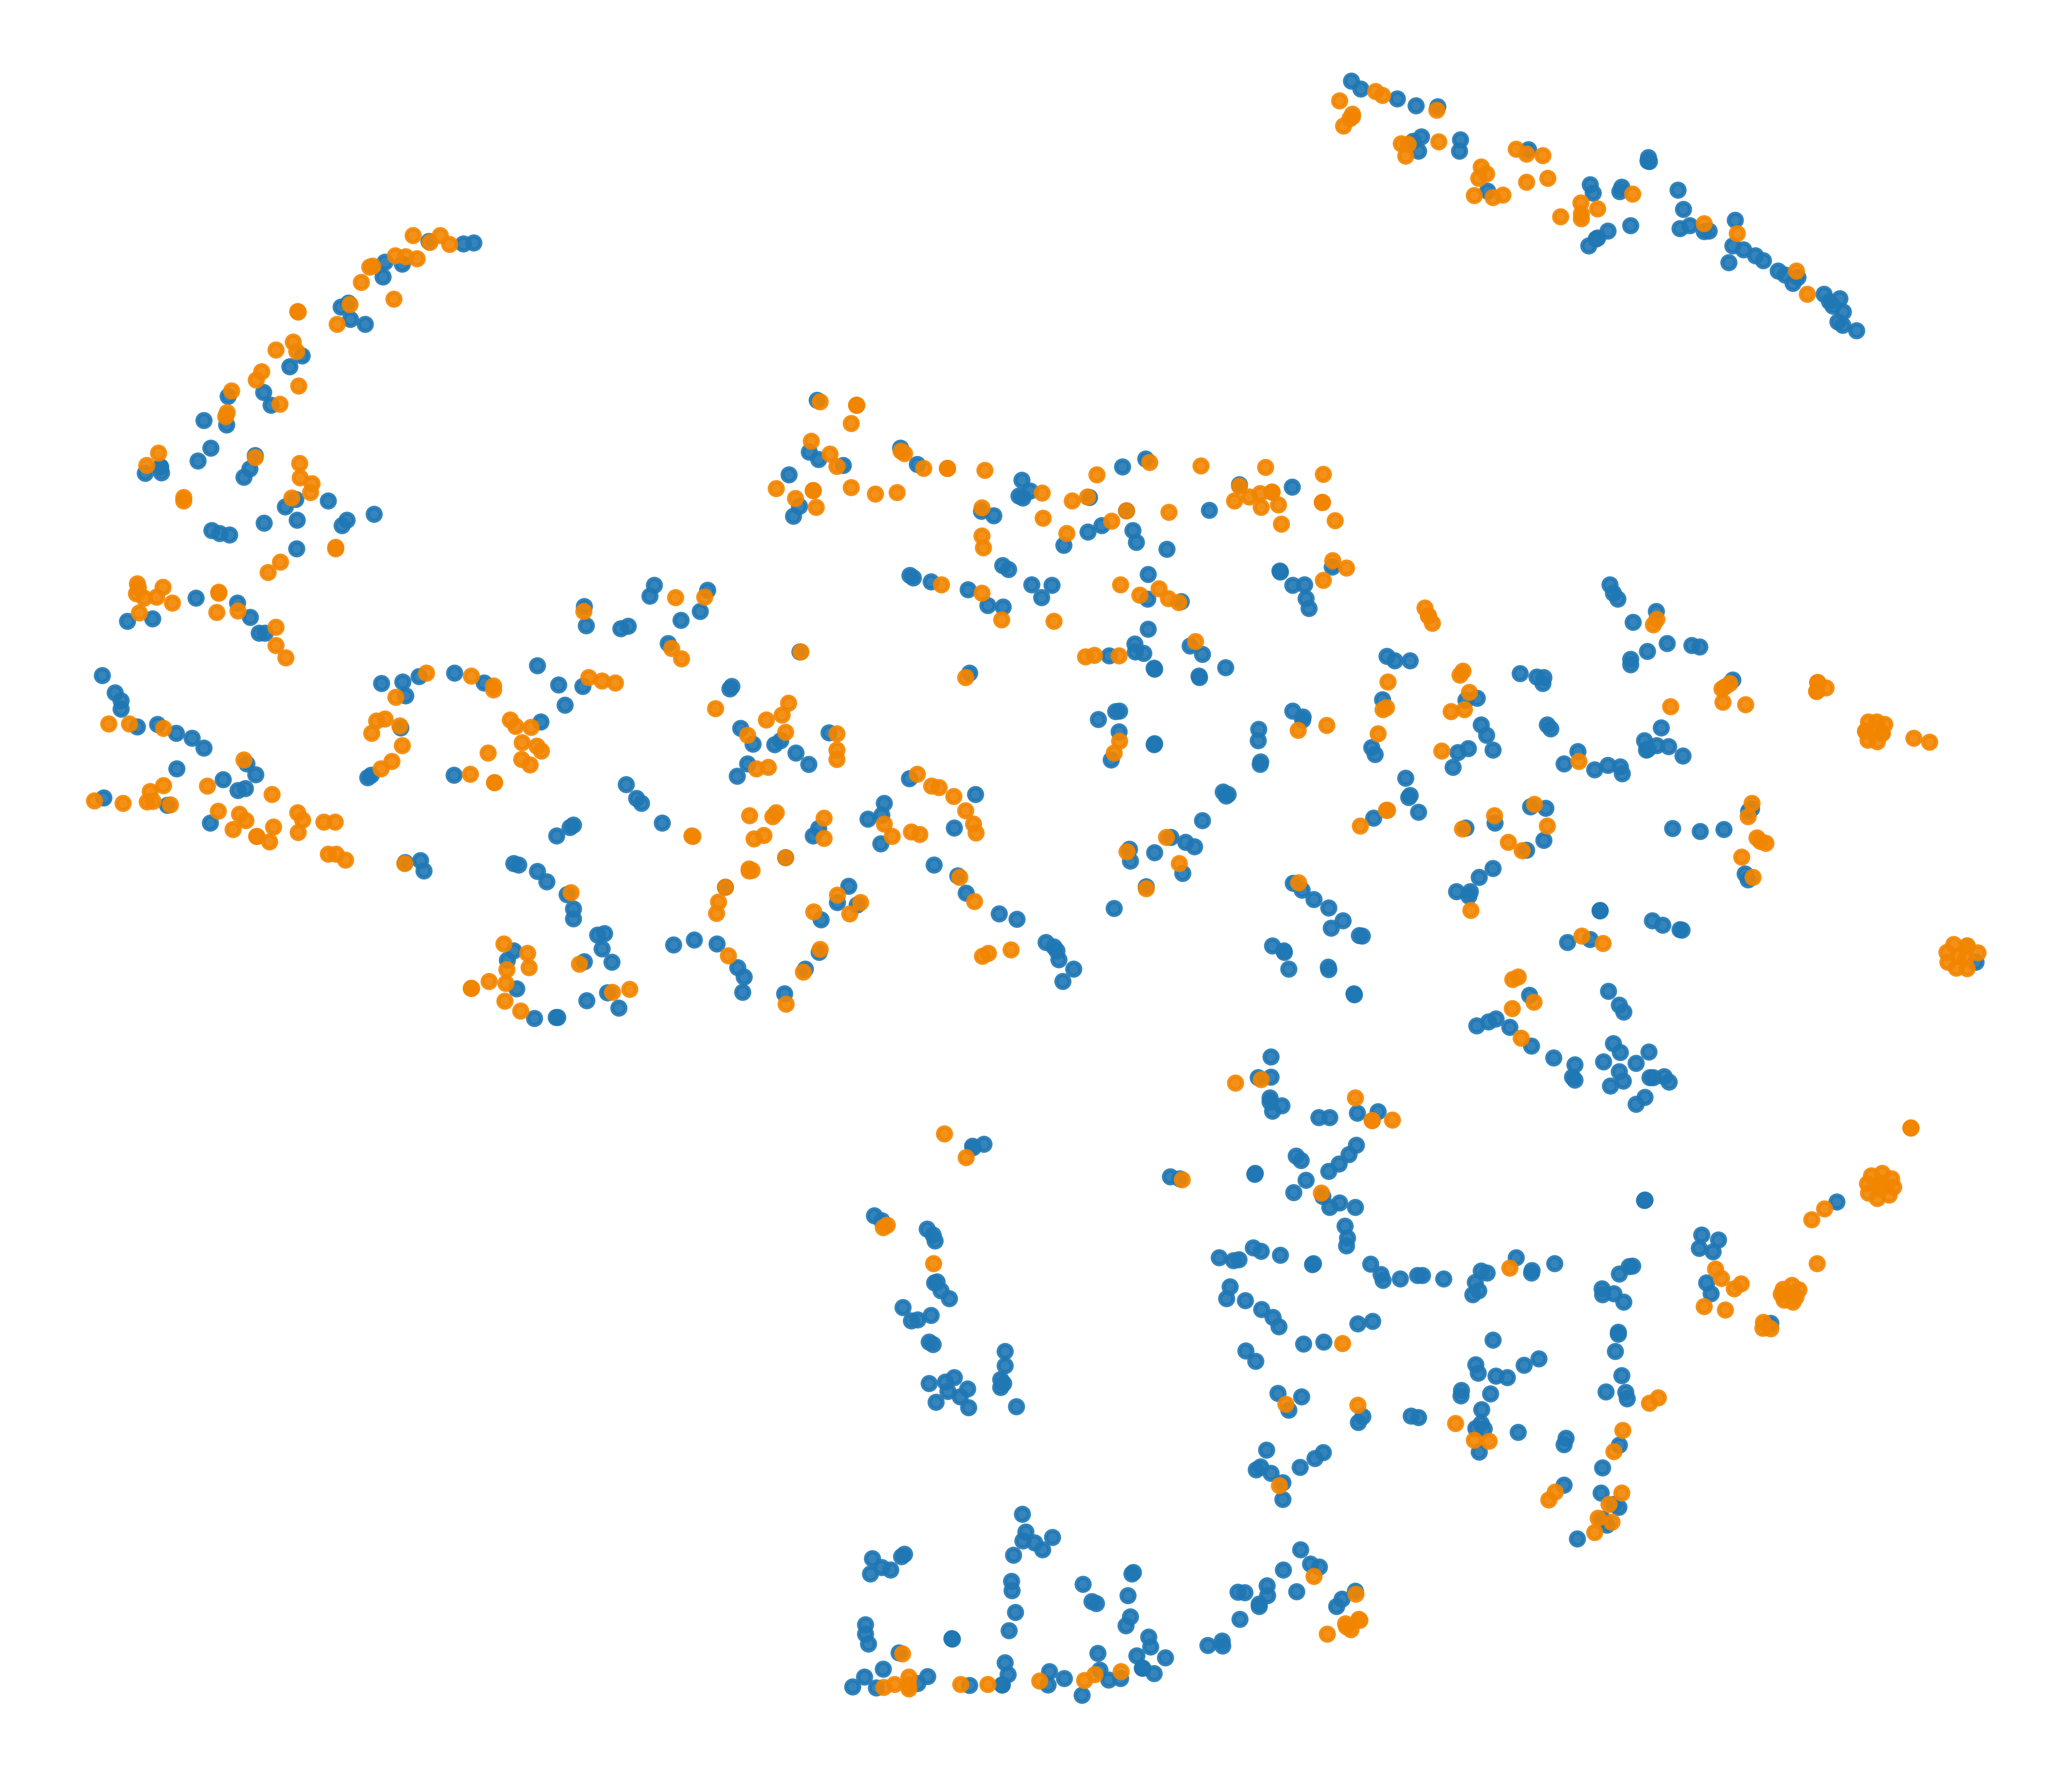

Values plotted in this chart, from the file beside it:
x, y, label
9.59, -16.79, 0
4.629, -0.5693, 0
46.34, -27.92, 0
0.4662, -1.683, 0
-21.42, 24.88, 0
0.5539, -56.59, 0
-7.414, -60.95, 0
-12.62, -41.92, 0
31.02, -50.34, 0
16.84, 10.75, 0
26.21, -0.8658, 0
-9.752, -23.74, 0
14.42, -29.81, 0
33.85, -27.82, 0
8.902, 5.753, 0
-51.64, 26.05, 0
6.671, 3.343, 0
-15.1, -56.29, 0
-16.16, -29, 0
32.52, -35.64, 0
0.6456, -56.46, 0
7.172, -32.46, 0
-59.18, 23.76, 0
-39.99, -9.309, 0
7.916, -35.52, 0
46.78, 40.59, 0
-10.06, -43.79, 0
24.02, -38.57, 0
12.73, -56.07, 0
-29.95, 1.256, 0
-8.073, -5.742, 0
31.42, -52.84, 0
11.08, -27.21, 0
18.62, 3.359, 0
24.21, -13.82, 0
15.13, -23.58, 0
-34.99, 17.93, 0
8.923, -48.34, 0
-7.84, 21.07, 0
-16.03, -65.35, 0
-53.7, 22.36, 0
36.3, -6.988, 0
45.87, 41.4, 0
29.5, -53.9, 0
34.13, -16.37, 0
28.87, -7.944, 0
-4.871, -65.15, 0
-33.2, -9.476, 0
18.71, -44.43, 0
8.973, -36.21, 0
-15.54, 2.75, 0
23.07, -34.79, 0
-14.57, -62.65, 0
32.21, -17.9, 0
35.03, -6.627, 0
2.007, 7.298, 0
8.836, -59.1, 0
2.022, 13.08, 0
-33.51, -11.84, 0
22.91, -40.47, 0
... 1,053 more rows
